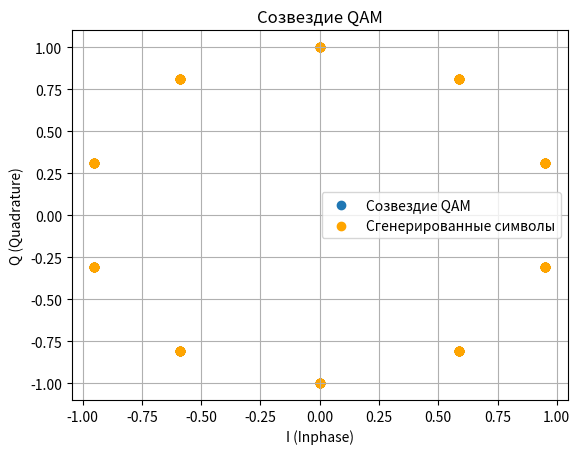

Write Python code to recreate this figure.
# -*- coding: utf-8 -*-
"""
Created on Wed Feb 21 21:19:15 2024

[redacted]
"""

import numpy as np
import matplotlib.pyplot as plt

# Параметры QAM модуляции
M = 40  # Количество точек в созвездии
symbol_length = 100  # Длина символа

# Создание созвездия QAM
constellation = np.array([np.exp(1j * np.pi / 10 * (2*k + 1)) for k in range(M)])

# Генерация случайной последовательности символов
symbols = np.random.choice(constellation, symbol_length)

# Визуализация созвездия QAM
plt.scatter(constellation.real, constellation.imag, label='Созвездие QAM')
plt.scatter(symbols.real, symbols.imag, label='Сгенерированные символы', color='orange')
plt.xlabel('I (Inphase)')
plt.ylabel('Q (Quadrature)')
plt.title('Созвездие QAM')
plt.legend()
plt.grid(True)
plt.show()
